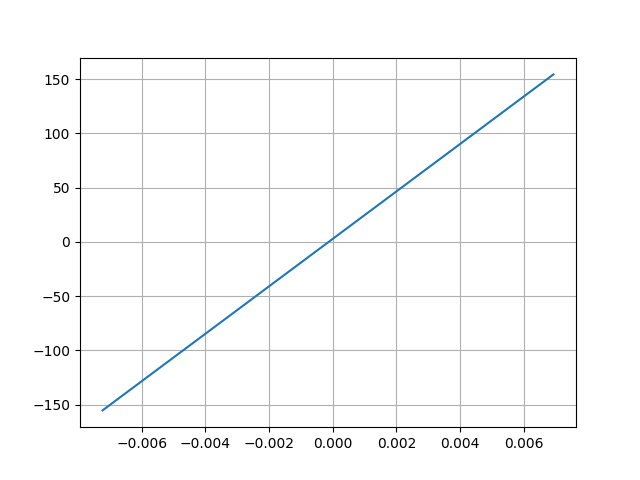

Values plotted in this chart, from the file beside it:
Desplacment, Force
0.006928, 154.5
-0.007229, -155.4
